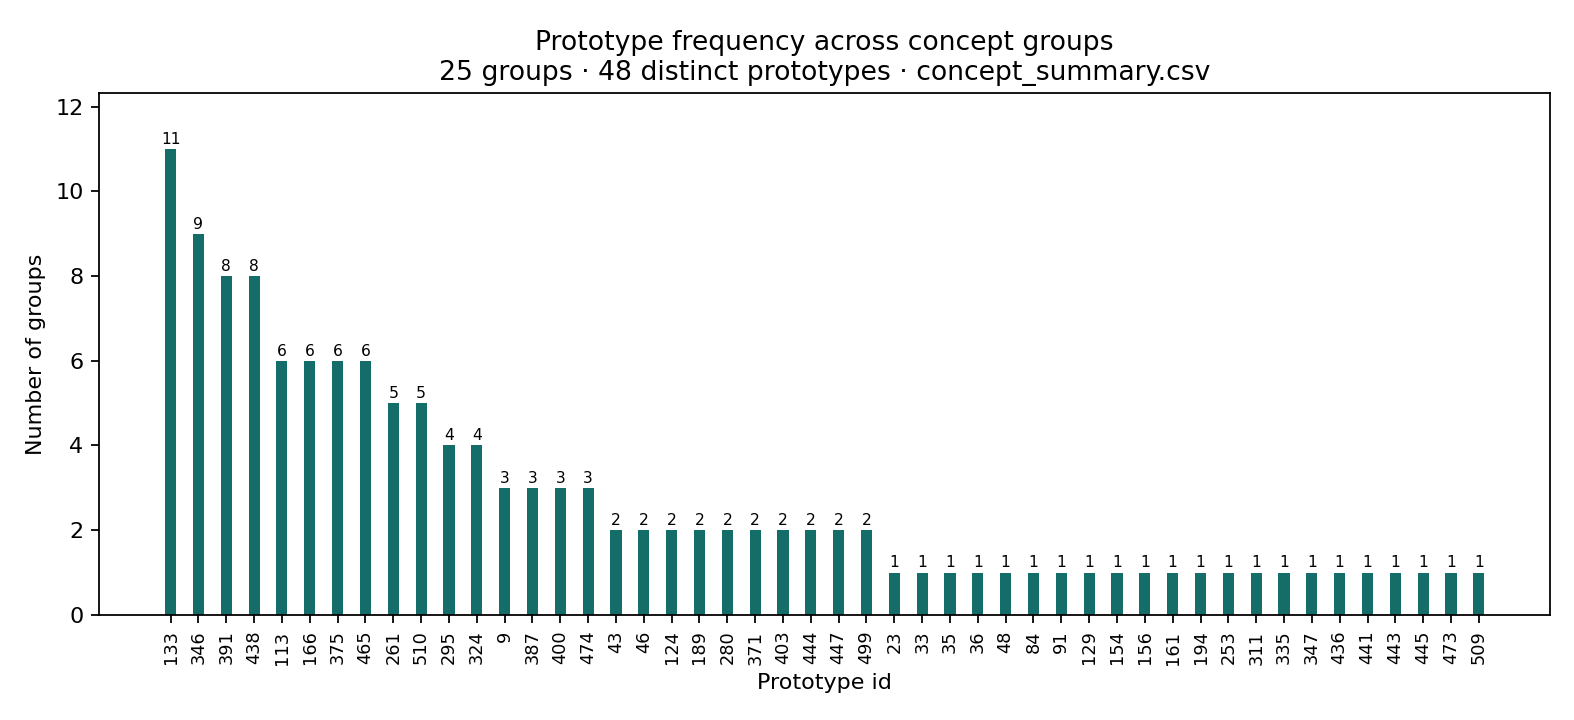

The data file committed next to this chart (first rows):
prototype_index, group_count, group_frequency, groups
9, 3, 0.12, group_03;group_04;group_09
23, 1, 0.04, group_15
33, 1, 0.04, group_05
35, 1, 0.04, group_15
36, 1, 0.04, group_02
43, 2, 0.08, group_22;group_24
46, 2, 0.08, group_06;group_25
48, 1, 0.04, group_03
84, 1, 0.04, group_02
91, 1, 0.04, group_16
113, 6, 0.24, group_10;group_14;group_17;group_18;grou…
124, 2, 0.08, group_15;group_23
129, 1, 0.04, group_02
133, 11, 0.44, group_01;group_07;group_10;group_11;grou…
154, 1, 0.04, group_02
156, 1, 0.04, group_09
161, 1, 0.04, group_09
166, 6, 0.24, group_10;group_14;group_17;group_18;grou…
189, 2, 0.08, group_06;group_25
194, 1, 0.04, group_08
253, 1, 0.04, group_02
261, 5, 0.2, group_01;group_07;group_11;group_12;grou…
280, 2, 0.08, group_15;group_23
295, 4, 0.16, group_04;group_05;group_08;group_09
311, 1, 0.04, group_02
324, 4, 0.16, group_01;group_07;group_11;group_21
335, 1, 0.04, group_08
346, 9, 0.36, group_01;group_10;group_11;group_14;grou…
347, 1, 0.04, group_23
371, 2, 0.08, group_22;group_24
375, 6, 0.24, group_10;group_14;group_17;group_18;grou…
387, 3, 0.12, group_14;group_17;group_18
391, 8, 0.32, group_01;group_10;group_11;group_14;grou…
400, 3, 0.12, group_06;group_15;group_25
403, 2, 0.08, group_05;group_08
436, 1, 0.04, group_09
438, 8, 0.32, group_06;group_13;group_15;group_16;grou…
441, 1, 0.04, group_05
443, 1, 0.04, group_09
444, 2, 0.08, group_17;group_18
445, 1, 0.04, group_02
447, 2, 0.08, group_06;group_25
465, 6, 0.24, group_10;group_14;group_17;group_18;grou…
473, 1, 0.04, group_16
474, 3, 0.12, group_07;group_12;group_21
499, 2, 0.08, group_16;group_22
509, 1, 0.04, group_16
510, 5, 0.2, group_14;group_17;group_18;group_19;grou…
